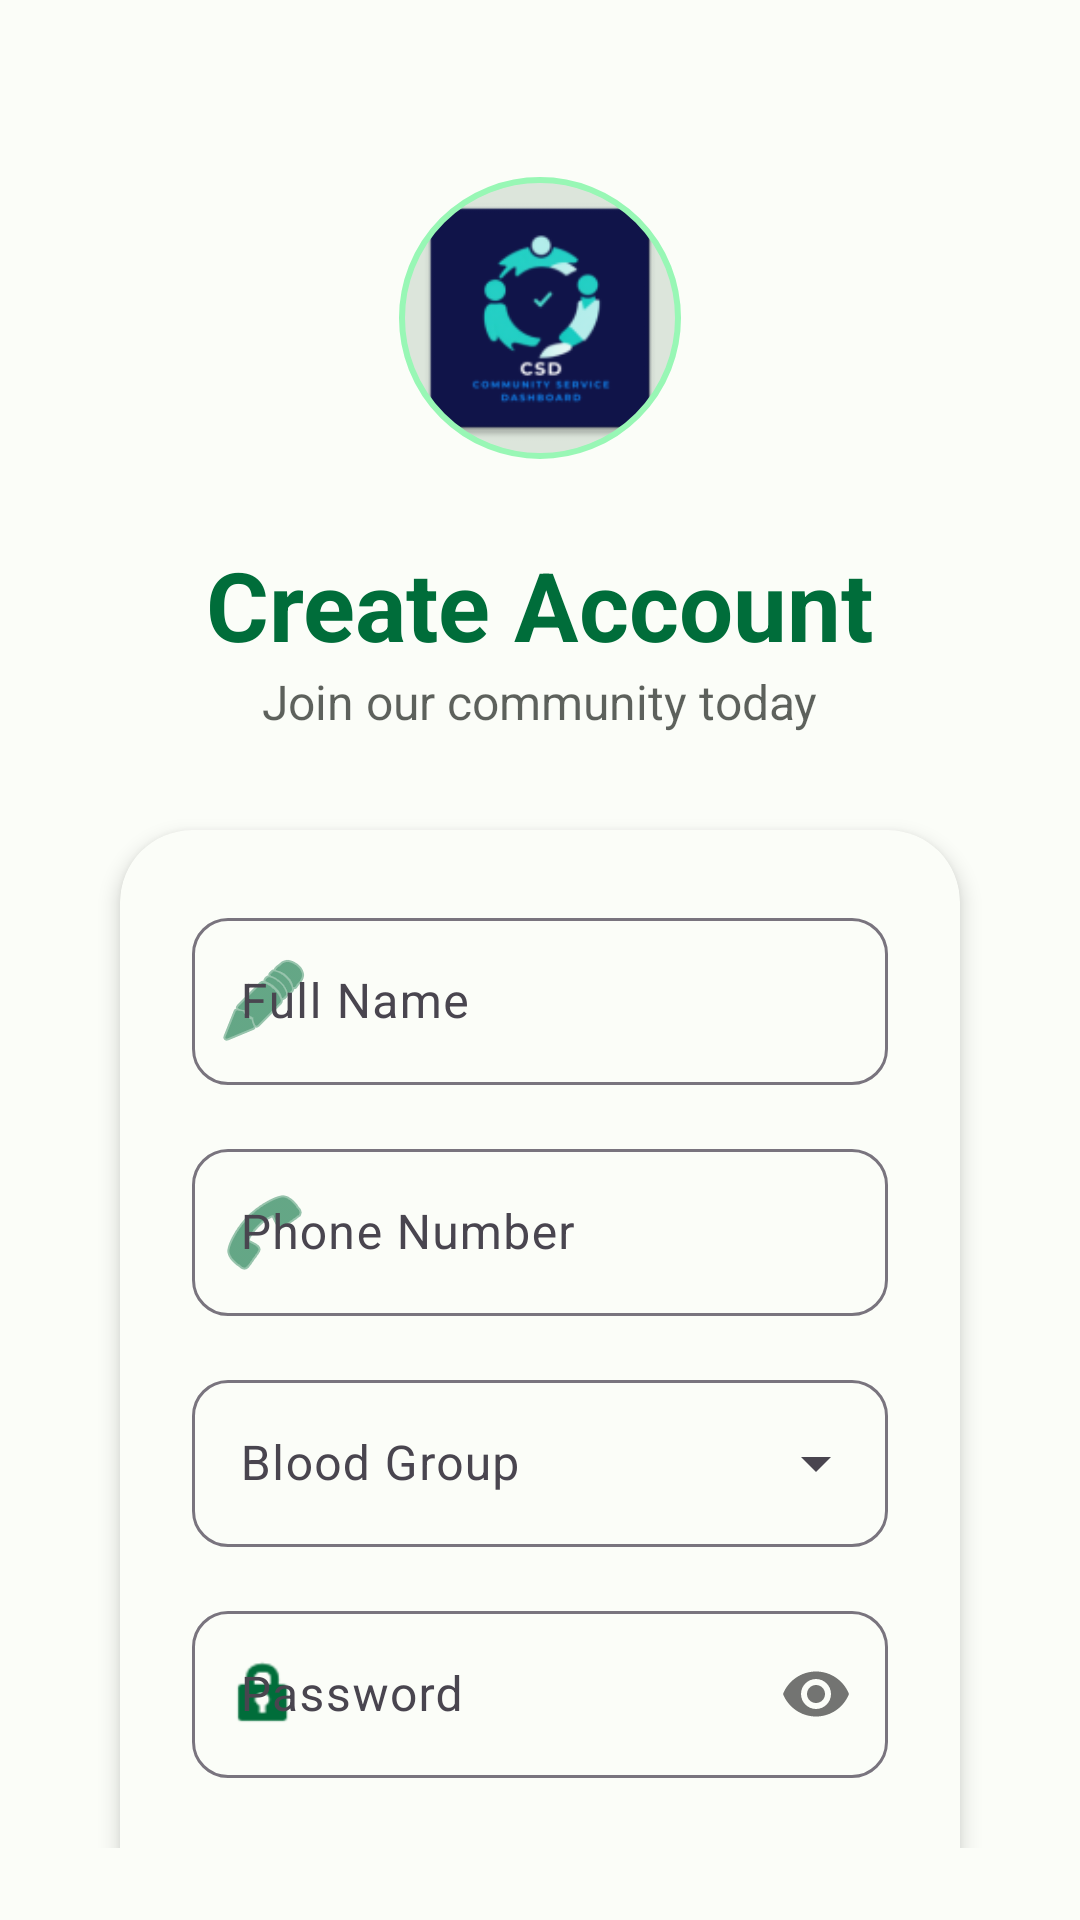

Layout XML and referenced resources for this Android screen:
<!-- AndroidManifest.xml: application theme Theme.CommunityServiceDashboard -->
<!-- res/layout/activity_register.xml -->
<?xml version="1.0" encoding="utf-8"?>
<RelativeLayout xmlns:android="http://schemas.android.com/apk/res/android"
    xmlns:app="http://schemas.android.com/apk/res-auto"
    xmlns:tools="http://schemas.android.com/tools"
    android:id="@+id/main"
    android:layout_width="match_parent"
    android:layout_height="match_parent"
    android:background="@color/background"
    android:padding="24dp"
    tools:context=".RegisterActivity">

    <ScrollView
        android:layout_width="match_parent"
        android:layout_height="match_parent"
        android:scrollbars="none">

        <RelativeLayout
            android:layout_width="match_parent"
            android:layout_height="wrap_content">

            <LinearLayout
                android:id="@+id/llHeader"
                android:layout_width="match_parent"
                android:layout_height="wrap_content"
                android:layout_marginTop="32dp"
                android:gravity="center"
                android:orientation="vertical">

                <com.google.android.material.imageview.ShapeableImageView
                    android:id="@+id/ivLogo"
                    android:layout_width="100dp"
                    android:layout_height="100dp"
                    android:layout_marginBottom="24dp"
                    android:src="@mipmap/ic_launcher"
                    app:shapeAppearanceOverlay="@style/ShapeAppearance.Material3.Corner.Full"
                    app:strokeColor="@color/primaryContainer"
                    app:strokeWidth="2dp"
                    android:padding="4dp"
                    android:background="@color/surfaceVariant"/>

                <TextView
                    android:id="@+id/tvTitle"
                    android:layout_width="wrap_content"
                    android:layout_height="wrap_content"
                    android:text="Create Account"
                    android:textColor="@color/primary"
                    android:textSize="32sp"
                    android:textStyle="bold" />

                <TextView
                    android:id="@+id/tvSubtitle"
                    android:layout_width="wrap_content"
                    android:layout_height="wrap_content"
                    android:alpha="0.7"
                    android:text="Join our community today"
                    android:textColor="@color/onBackground"
                    android:textSize="16sp" />
            </LinearLayout>

            <com.google.android.material.card.MaterialCardView
                android:layout_width="match_parent"
                android:layout_height="wrap_content"
                android:layout_below="@id/llHeader"
                android:layout_marginTop="32dp"
                android:layout_marginStart="16dp"
                android:layout_marginEnd="16dp"
                app:cardBackgroundColor="@color/surface"
                app:cardCornerRadius="24dp"
                app:cardElevation="4dp"
                app:strokeWidth="0dp">

                <LinearLayout
                    android:layout_width="match_parent"
                    android:layout_height="wrap_content"
                    android:orientation="vertical"
                    android:padding="24dp">

                    <com.google.android.material.textfield.TextInputLayout
                        android:id="@+id/tilName"
                        style="@style/Widget.Material3.TextInputLayout.OutlinedBox"
                        android:layout_width="match_parent"
                        android:layout_height="wrap_content"
                        android:hint="Full Name"
                        app:boxCornerRadiusBottomEnd="12dp"
                        app:boxCornerRadiusBottomStart="12dp"
                        app:boxCornerRadiusTopEnd="12dp"
                        app:boxCornerRadiusTopStart="12dp"
                        app:startIconDrawable="@android:drawable/ic_menu_edit"
                        app:startIconTint="@color/primary">

                        <com.google.android.material.textfield.TextInputEditText
                            android:id="@+id/etName"
                            android:layout_width="match_parent"
                            android:layout_height="wrap_content"
                            android:inputType="textPersonName" />
                    </com.google.android.material.textfield.TextInputLayout>

                    <com.google.android.material.textfield.TextInputLayout
                        android:id="@+id/tilPhone"
                        style="@style/Widget.Material3.TextInputLayout.OutlinedBox"
                        android:layout_width="match_parent"
                        android:layout_height="wrap_content"
                        android:layout_marginTop="16dp"
                        android:hint="Phone Number"
                        app:boxCornerRadiusBottomEnd="12dp"
                        app:boxCornerRadiusBottomStart="12dp"
                        app:boxCornerRadiusTopEnd="12dp"
                        app:boxCornerRadiusTopStart="12dp"
                        app:startIconDrawable="@android:drawable/ic_menu_call"
                        app:startIconTint="@color/primary">

                        <com.google.android.material.textfield.TextInputEditText
                            android:id="@+id/etPhone"
                            android:layout_width="match_parent"
                            android:layout_height="wrap_content"
                            android:inputType="phone" />
                    </com.google.android.material.textfield.TextInputLayout>

                    <com.google.android.material.textfield.TextInputLayout
                        android:id="@+id/tilBloodGroup"
                        style="@style/Widget.Material3.TextInputLayout.OutlinedBox.ExposedDropdownMenu"
                        android:layout_width="match_parent"
                        android:layout_height="wrap_content"
                        android:layout_marginTop="16dp"
                        android:hint="Blood Group"
                        app:boxCornerRadiusBottomEnd="12dp"
                        app:boxCornerRadiusBottomStart="12dp"
                        app:boxCornerRadiusTopEnd="12dp"
                        app:boxCornerRadiusTopStart="12dp">

                        <AutoCompleteTextView
                            android:id="@+id/spBloodGroup"
                            android:layout_width="match_parent"
                            android:layout_height="wrap_content"
                            android:inputType="none" />
                    </com.google.android.material.textfield.TextInputLayout>

                    <com.google.android.material.textfield.TextInputLayout
                        android:id="@+id/tilPassword"
                        style="@style/Widget.Material3.TextInputLayout.OutlinedBox"
                        android:layout_width="match_parent"
                        android:layout_height="wrap_content"
                        android:layout_marginTop="16dp"
                        android:hint="Password"
                        app:boxCornerRadiusBottomEnd="12dp"
                        app:boxCornerRadiusBottomStart="12dp"
                        app:boxCornerRadiusTopEnd="12dp"
                        app:boxCornerRadiusTopStart="12dp"
                        app:passwordToggleEnabled="true"
                        app:startIconDrawable="@android:drawable/ic_lock_idle_lock"
                        app:startIconTint="@color/primary">

                        <com.google.android.material.textfield.TextInputEditText
                            android:id="@+id/etPassword"
                            android:layout_width="match_parent"
                            android:layout_height="wrap_content"
                            android:inputType="textPassword" />
                    </com.google.android.material.textfield.TextInputLayout>

                    <com.google.android.material.button.MaterialButton
                        android:id="@+id/btnRegister"
                        android:layout_width="match_parent"
                        android:layout_height="56dp"
                        android:layout_marginTop="32dp"
                        android:backgroundTint="@color/primary"
                        android:text="Register"
                        android:textColor="@color/onPrimary"
                        app:cornerRadius="12dp" />

                </LinearLayout>
            </com.google.android.material.card.MaterialCardView>

            <TextView
                android:id="@+id/tvLogin"
                android:layout_width="wrap_content"
                android:layout_height="wrap_content"
                android:layout_below="@id/llHeader"
                android:layout_marginTop="480dp"
                android:layout_centerHorizontal="true"
                android:layout_marginBottom="24dp"
                android:text="Already have an account? Login"
                android:textColor="@color/primary"
                android:textStyle="bold" />

        </RelativeLayout>
    </ScrollView>

    
    <RelativeLayout
        android:id="@+id/loadingLayout"
        android:layout_width="match_parent"
        android:layout_height="match_parent"
        android:background="#80000000"
        android:elevation="10dp"
        android:visibility="gone"
        android:clickable="true"
        android:focusable="true">

        <com.airbnb.lottie.LottieAnimationView
            android:id="@+id/lottieLoading"
            android:layout_width="150dp"
            android:layout_height="150dp"
            android:layout_centerInParent="true"
            app:lottie_autoPlay="true"
            app:lottie_loop="true"
            app:lottie_rawRes="@raw/loading_animation" />
    </RelativeLayout>

</RelativeLayout>
<!-- resources referenced by this layout -->
<resources>
  <color name="background">#FBFDF8</color>
  <color name="onBackground">#191C19</color>
  <color name="onPrimary">#FFFFFF</color>
  <color name="primary">#006D3A</color>
  <color name="primaryContainer">#98F7B5</color>
  <color name="surface">#FBFDF8</color>
  <color name="surfaceVariant">#DCE5DB</color>
  <!-- mipmap ic_launcher: webp bitmap (mipmap-hdpi, 2368 bytes) -->
  <style name="Theme.CommunityServiceDashboard" parent="Base.Theme.CommunityServiceDashboard" />
  <style name="Base.Theme.CommunityServiceDashboard" parent="Theme.Material3.DayNight.NoActionBar">
          
          <item name="colorPrimary">@color/primary</item>
          <item name="colorOnPrimary">@color/onPrimary</item>
          <item name="colorPrimaryContainer">@color/primaryContainer</item>
          <item name="colorOnPrimaryContainer">@color/onPrimaryContainer</item>
  
          <item name="colorSecondary">@color/secondary</item>
          <item name="colorOnSecondary">@color/onSecondary</item>
          <item name="colorSecondaryContainer">@color/secondaryContainer</item>
          <item name="colorOnSecondaryContainer">@color/onSecondaryContainer</item>
  
          <item name="colorTertiary">@color/tertiary</item>
          <item name="colorOnTertiary">@color/onTertiary</item>
          <item name="colorTertiaryContainer">@color/tertiaryContainer</item>
          <item name="colorOnTertiaryContainer">@color/onTertiaryContainer</item>
  
          <item name="android:navigationBarColor">@color/surface</item>
          <item name="android:statusBarColor">@color/background</item>
          <item name="android:windowLightStatusBar">true</item>
      </style>
  <color name="onPrimaryContainer">#00210E</color>
  <color name="secondary">#4F6354</color>
  <color name="onSecondary">#FFFFFF</color>
  <color name="secondaryContainer">#D2E8D5</color>
  <color name="onSecondaryContainer">#0C1F13</color>
  <color name="tertiary">#3B6470</color>
  <color name="onTertiary">#FFFFFF</color>
  <color name="tertiaryContainer">#BFEAF7</color>
  <color name="onTertiaryContainer">#001F27</color>
</resources>
